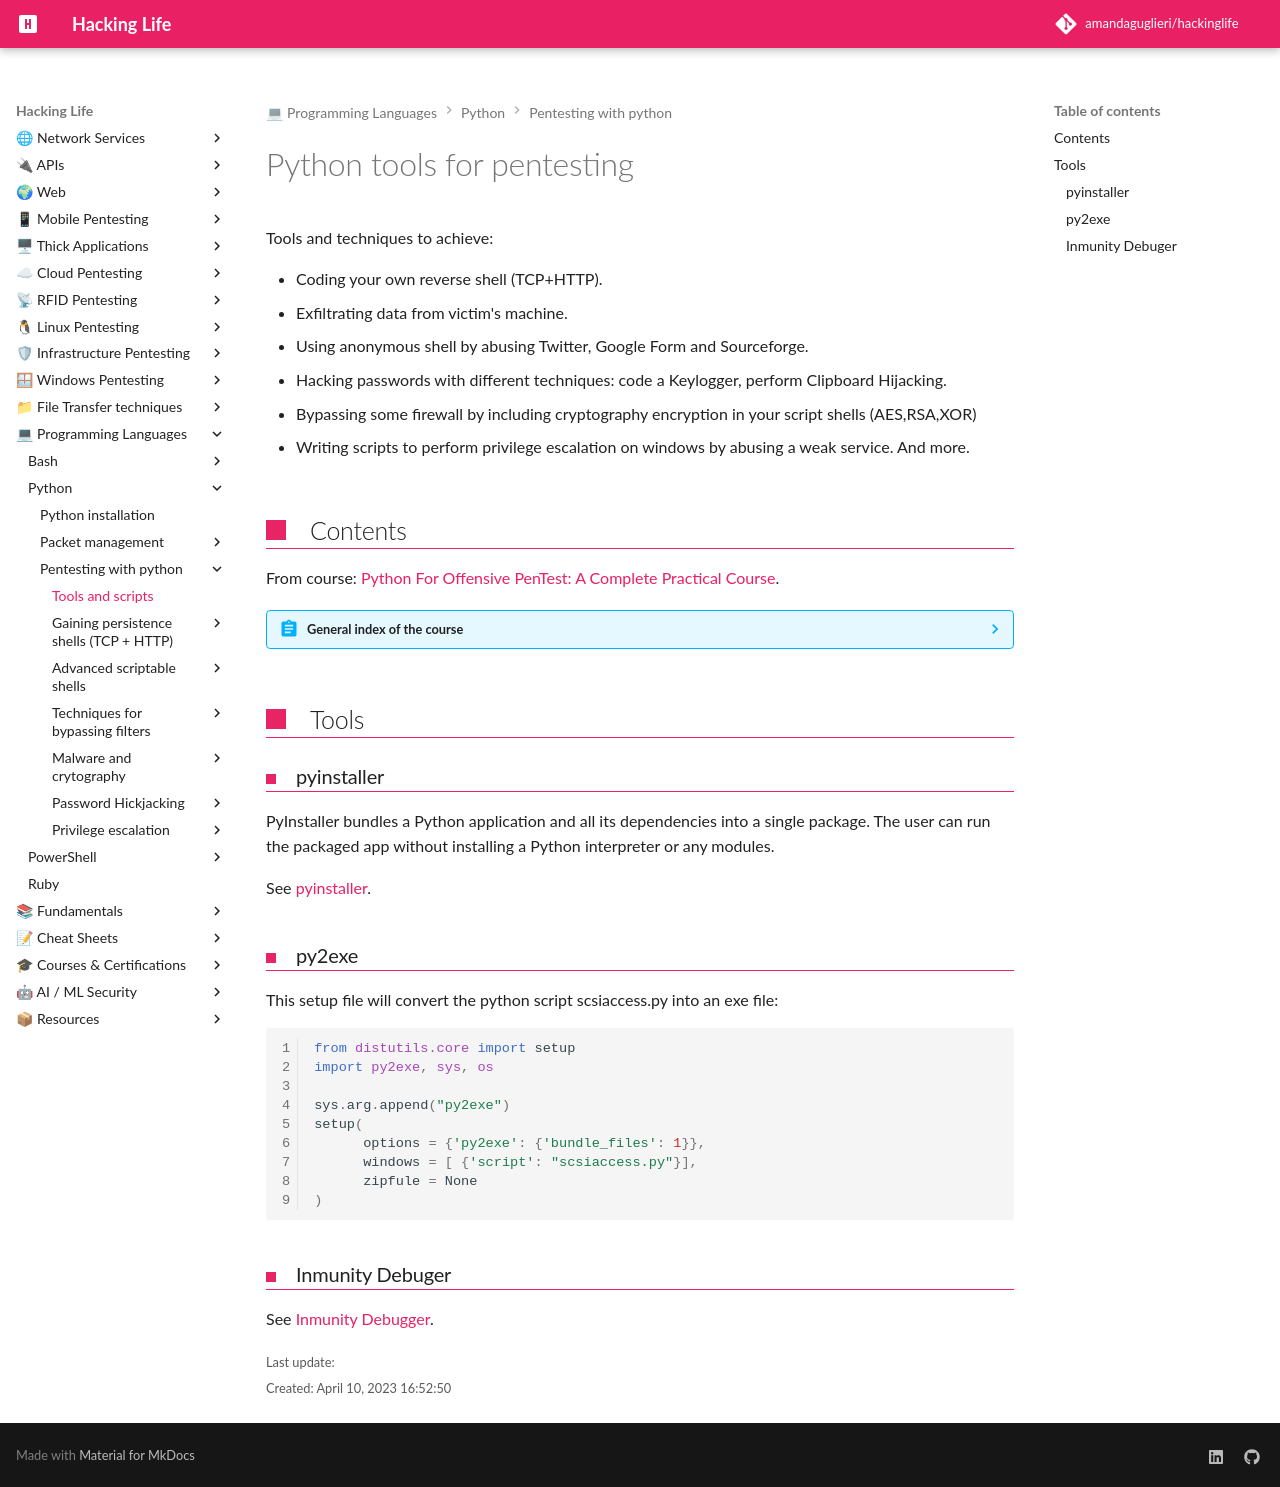

repository: amandaguglieri/hackinglife · page: python/python-tools-for-pentesting/index.html · generator: mkdocs

---
title: Python tools for pentesting
author: amandaguglieri
draft: false
TableOfContents: true
tags:
  - python
  - python pentesting
  - scripting
---

# Python tools for pentesting

Tools and techniques to achieve:

- Coding your own reverse shell (TCP+HTTP).
- Exfiltrating data from victim's machine.
- Using anonymous shell by abusing Twitter, Google Form and Sourceforge.
- Hacking passwords with different techniques: code a Keylogger, perform Clipboard Hijacking.
- Bypassing some firewall by including cryptography encryption in your script shells (AES,RSA,XOR)   
- Writing scripts to perform privilege escalation on windows by abusing a weak service. And more. 

## Contents

From course: [Python For Offensive PenTest: A Complete Practical Course](https://www.udemy.com/course/python-for-offensive-security-practical-course/).

??? abstract "General index of the course"
	- Gaining persistence shells (TCP + HTTP):
		- [Coding a TCP connection and a reverse shell](coding-a-tcp-reverse-shell.md).
		- [Coding a low level data exfiltration  - TCP connection](coding-a-low-level-data-exfiltration-tcp.md).
		- [Coding an http reverse shell](coding-an-http-reverse-shell.md).
		- [Coding a data exfiltration script for a http shell](coding-a-data-exfiltration-script-http-shell.md).
		- [Tunning the connection attempts](tunning-the-connection-attemps.md).
		- [Including cd command into TCP reverse shell](including-cd-command-into-tcp-reverse-shell.md).
	- Advanced scriptable shells:
		- [Using a Dynamic DNS instead of your bared attacker public ip](ddns-aware-shell.md).
		- [Making your binary persistent](making-your-binary-persistent.md). 
		- [Making a screenshot](making-a-screenshot.md). 
		- [Coding a reverse shell that searches files](coding-a-reverse-shell-that-searches-files.md). 
	- Techniques for bypassing filters: 
		- [Coding a reverse shell that scans ports](coding-a-reverse-shell-that-scans-ports.md). 
		- [Hickjack the Internet Explorer process to bypass an host-based firewall](hickjack-internet-explorer-process-to-bypass-an-host-based-firewall.md).
		- [Bypassing Next Generation Firewalls](bypassing-next-generation-firewalls.md).
		- [Bypassing IPS with handmade XOR Encryption](bypassing-ips-with-handmade-xor-encryption.md).
	- Malware and crytography:
		- [TCP reverse shell with AES encryption](tcp-reverse-shell-with-aes-encryption.md).
		- [TCP reverse shell with RSA encryption](tcp-reverse-shell-with-rsa-encryption.md).
		- [TCP reverse shell with hybrid encryption AES + RSA](tcp-reverse-shell-with-hybrid-encryption-rsa-aes.md).
	- Password Hickjacking:
		- [Simple keylogger in python](python-keylogger.md).
		- [Hijacking Keepass Password Manager](hijacking-keepass.md).
		- [Dumping saved passwords from Google Chrome](dumping-chrome-saved-passwords.md).
		- [Man in the browser attack](man-in-the-browser-attack.md).
		- [DNS Poisoning](dns-poisoning.md).
	- Privilege escalation:
		- [Weak service file permission](privilege-escalation.md).



## Tools

### pyinstaller

PyInstaller bundles a Python application and all its dependencies into a single package. The user can run the packaged app without installing a Python interpreter or any modules.

See [pyinstaller](../pyinstaller.md).


### py2exe

This setup file will convert the python script scsiaccess.py into an exe file:

```python
from distutils.core import setup
import py2exe, sys, os

sys.arg.append("py2exe")
setup(
	  options = {'py2exe': {'bundle_files': 1}},
	  windows = [ {'script': "scsiaccess.py"}],
	  zipfule = None
)
```



### Inmunity Debuger
 
See [Inmunity Debugger](../inmunity-debugger.md).
